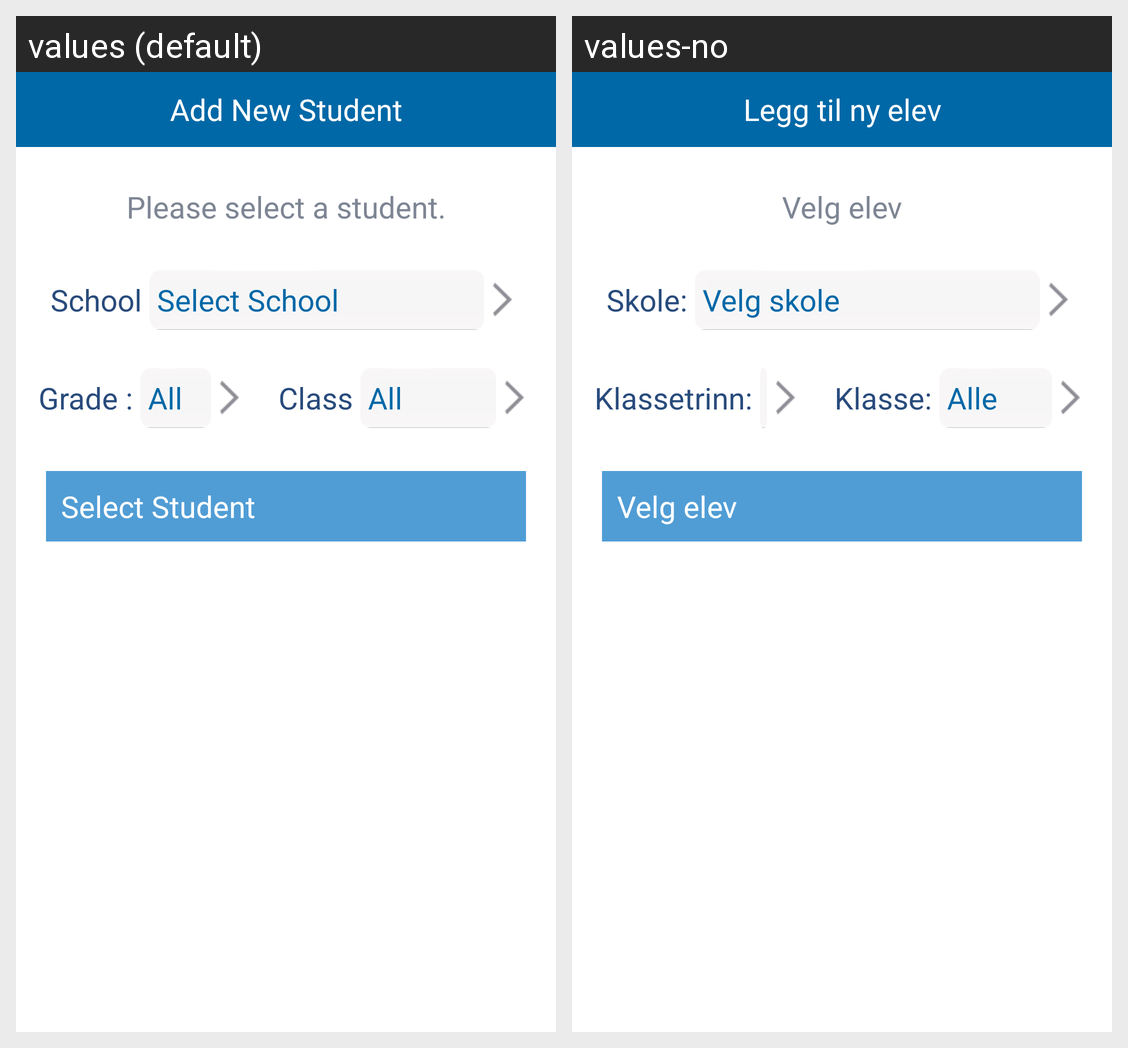

The Android screen above is rendered under two locales of the same app. Produce the string resources it draws, with the default and per-locale values.
Android screen res/layout/addchild_activity.xml rendered under 2 locales, left to right: values (default), values-no. Device: Nexus 5 (rendered at 1080×1920; each locale shown at half size, 540×960, under a caption strip naming it); theme AppTheme.
Strings drawn on this screen, with the default value and each locale's value (text and hints the layout hard-codes, and strings that could not be matched under every locale, appear in the picture but are not listed):

str_add_newchild
  values: Add New Student
  values-no: Legg til ny elev

str_add_child_desc
  values: Please select a student.
  values-no: Velg elev

str_school
  values: School
  values-no: Skole:

str_select_school
  values: Select School
  values-no: Velg skole

str_grade
  values: Grade :
  values-no: Klassetrinn:

str_all
  values: All
  values-no: Alle

str_class
  values: Class
  values-no: Klasse:

str_select_student
  values: Select Student
  values-no: Velg elev
